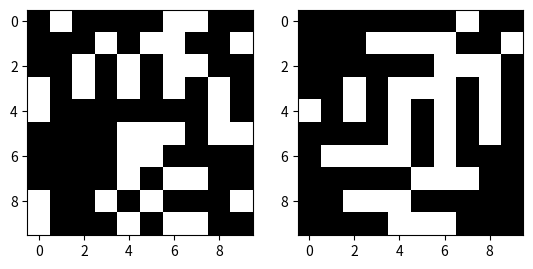

Here is the Python script that generated this plot:
import numpy as np
import matplotlib.pyplot as plt
from copy import deepcopy

def generateImg(density, N):
    result = np.zeros((N,N))
    for i in range(N):
        for j in range(N):
            if np.random.uniform(0,1) <= density:
                result[i][j] = 1
    
    return result

def singleEnergy16(i, j, img):
    region = img[max(0, i-2) : i+3,
                 max(0, j-2) : j+3]
    
    #getting the number of zeros at the radius = 2
    result = 16 - (np.sum(region) - img[i,j] - singleEnergy8(i, j, img))
    #adding number of ones at the radius = 1
    result += singleEnergy8(i, j, img)
    return result

def singleEnergy8(i, j, img):
    region = img[max(0, i-1) : i+2,
                 max(0, j-1) : j+2]
    return np.sum(region) - img[i, j]

def singleEnergy4(i,j,img):
    result = 0
    if i > 0:
        result += img[i-1][j]
    if i < len(img) - 1:
        result += img[i + 1][j]
    if j > 0:
        result += img[i][j - 1]
    if j < len(img) - 1:
        result += img[i][j + 1]
    
    return result

def reverseSingleEnergy4(i,j,img):
    return 4 - singleEnergy4(i, j, img)

def reverseSingleEnergy8(i,j,img):
    return 8 - singleEnergy8(i, j, img)

def reverseSingleEnergy16(i,j,img):
    region = img[max(0, i-2) : i+3,
                 max(0, j-2) : j+3]

    result = (np.sum(region) - img[i,j] - singleEnergy8(i, j, img))
    result += (9 - singleEnergy8(i, j, img))

    return result
    




def cost(img, energyFunction):
    N = len(img)
    result = 0
    for i in range(N):
        for j in range(N):
            if img[i][j] == 1:
                result += energyFunction(i,j,img)
    
    return result

def simpleSwap(img):
    N = len(img)
    x1 = np.random.randint(0, N)
    x2 = np.random.randint(0, N)
    y1 = np.random.randint(0, N)
    y2 = np.random.randint(0, N)

    a = img[x1][y1]
    b = img[x2][y2]
    while (x1 == x2 and y1 == y2) or (a == b):
        x1 = np.random.randint(0, N)
        x2 = np.random.randint(0, N)
        y1 = np.random.randint(0, N)
        y2 = np.random.randint(0, N)
        a = img[x1][y1]
        b = img[x2][y2]


    img[x1][y1], img[x2][y2] = img[x2][y2], img[x1][y1]

def anneling(img, energyFunction):
    T = 0.5
    numOfIters = len(img) * 15
    for _ in range(numOfIters):
        swapped = deepcopy(img)
        simpleSwap(swapped)
        if cost(swapped, energyFunction) < cost(img, energyFunction):
            img = swapped
        else:
            if np.random.uniform(0,1) < np.exp((cost(swapped, energyFunction) - cost(img, energyFunction)/T)):
                img = swapped
        T *= 0.9
        if(cost(img, energyFunction) == 0):
            break 
    
    return img

def drawImage(density, N, energyFunction):

    img = generateImg(density, N)

    fig, axes = plt.subplots(nrows = 1, ncols = 2)
    axes[0].imshow(img, cmap= 'gray')

    result = anneling(img, energyFunction)

    axes[1].imshow(result, cmap = 'gray')
    plt.show()


drawImage(0.4, 10, singleEnergy16)


